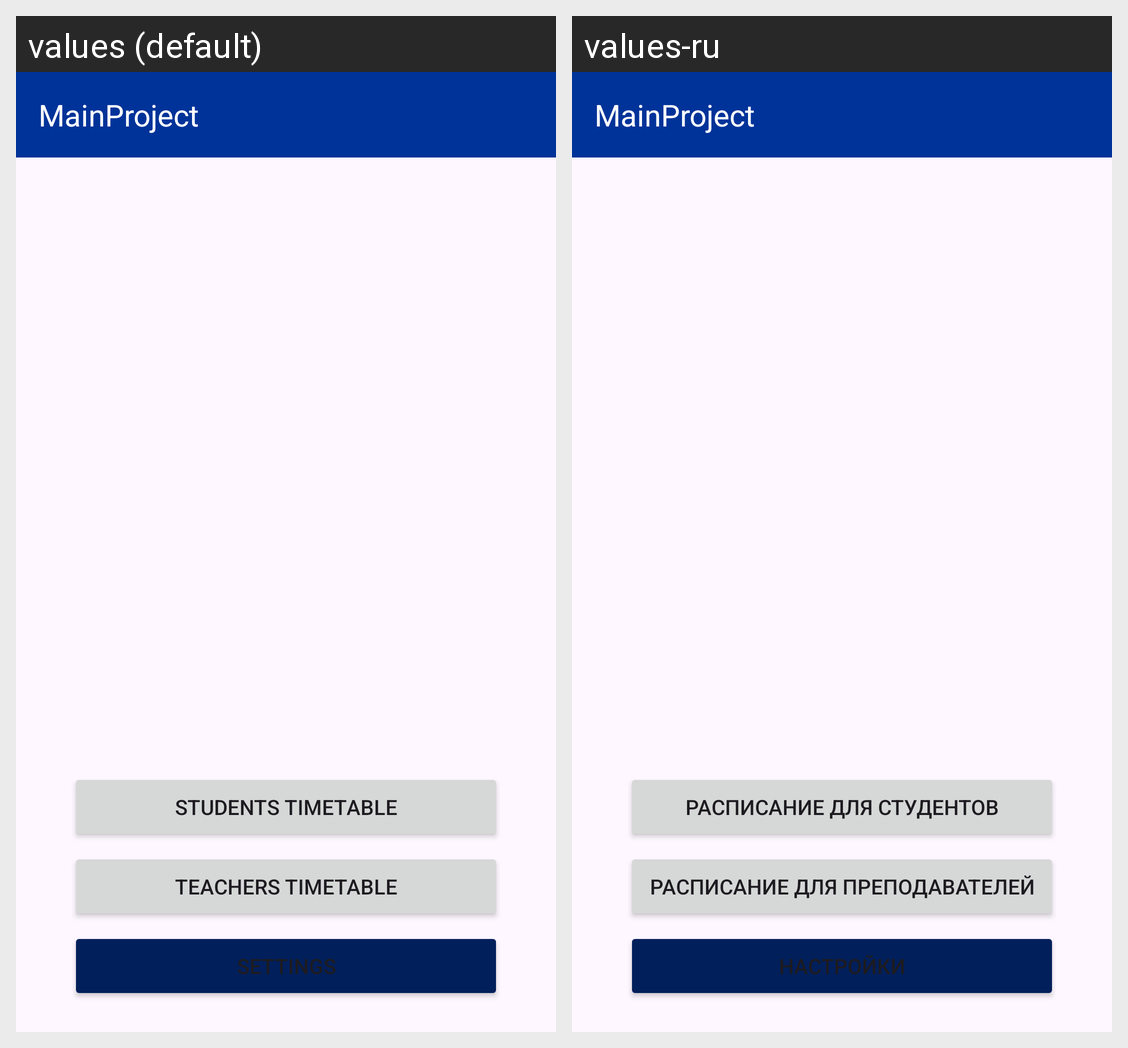

Here is an Android app screen in its default locale and in the app's own translations. Write out the translated-string differences for the strings that appear on this screen.
Android screen res/layout/activity_base.xml rendered under 2 locales, left to right: values (default), values-ru. Device: Nexus 5 (rendered at 1080×1920; each locale shown at half size, 540×960, under a caption strip naming it); theme Theme.MainProject.
Strings drawn on this screen, with the default value and each locale's value (text and hints the layout hard-codes, and strings that could not be matched under every locale, appear in the picture but are not listed):

app_name
  values: MainProject
  values-ru: MainProject

student_timetable_button
  values: Students Timetable
  values-ru: Расписание для студентов

teacher_timetable_button
  values: Teachers Timetable
  values-ru: Расписание для преподавателей

settings_button
  values: Settings
  values-ru: Настройки
